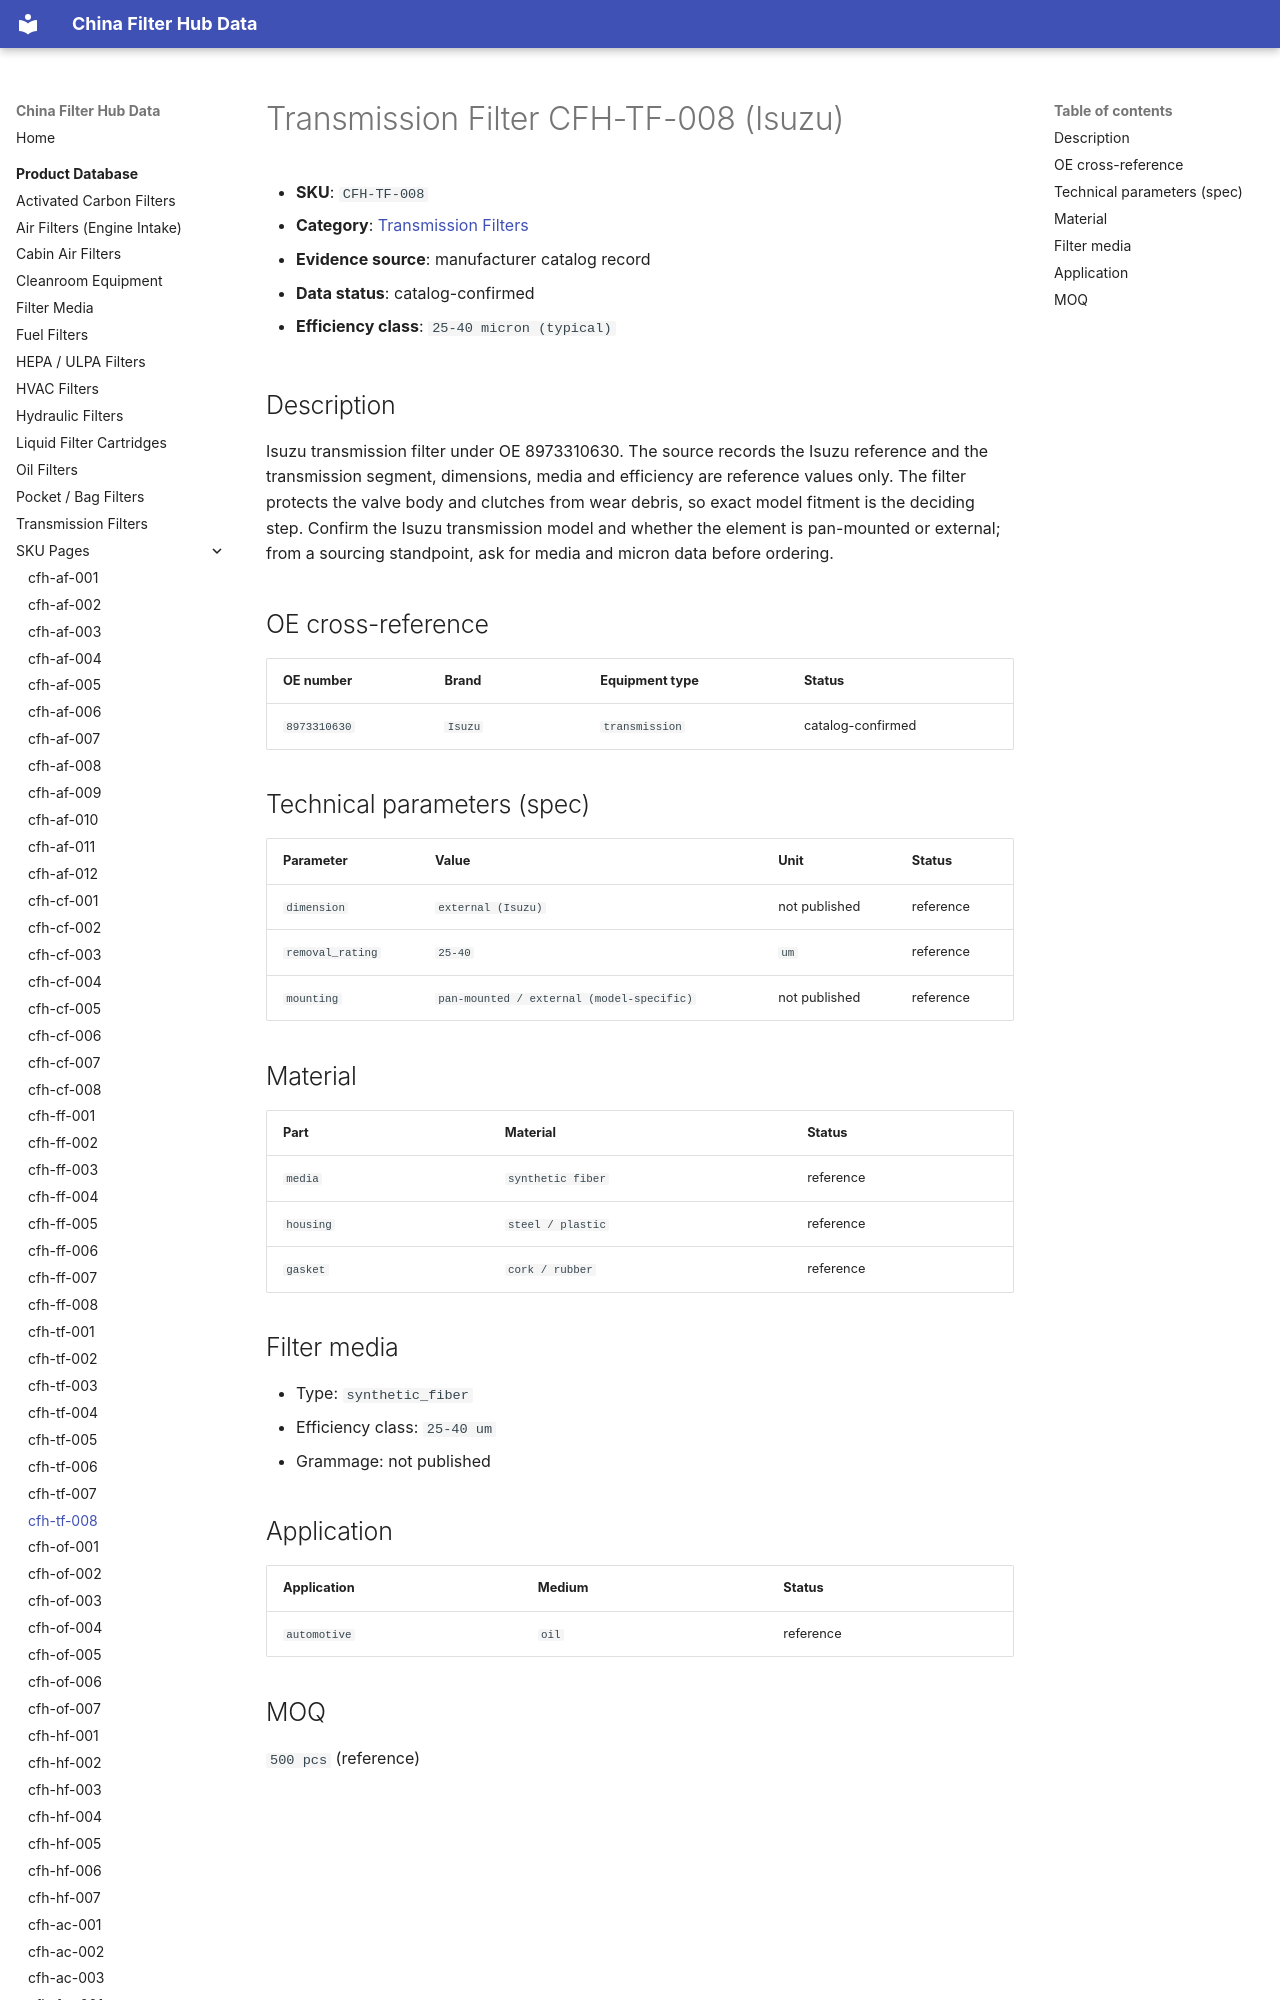

repository: martinxionbiotech-max/data.filterhub · page: products/cfh-tf-008/index.html · generator: mkdocs

# Transmission Filter CFH-TF-008 (Isuzu)

<!-- AUTO-GENERATED: edit the dataset (data/products.json), then rerun scripts/build-product-pages.py. Do not hand-edit values. -->

- **SKU**: `CFH-TF-008`
- **Category**: [Transmission Filters](transmission-filters.md)
- **Evidence source**: manufacturer catalog record
- **Data status**: catalog-confirmed

- **Efficiency class**: `25-40 micron (typical)`

## Description

Isuzu transmission filter under OE 8973310630. The source records the Isuzu reference and the transmission segment, dimensions, media and efficiency are reference values only. The filter protects the valve body and clutches from wear debris, so exact model fitment is the deciding step. Confirm the Isuzu transmission model and whether the element is pan-mounted or external; from a sourcing standpoint, ask for media and micron data before ordering.
